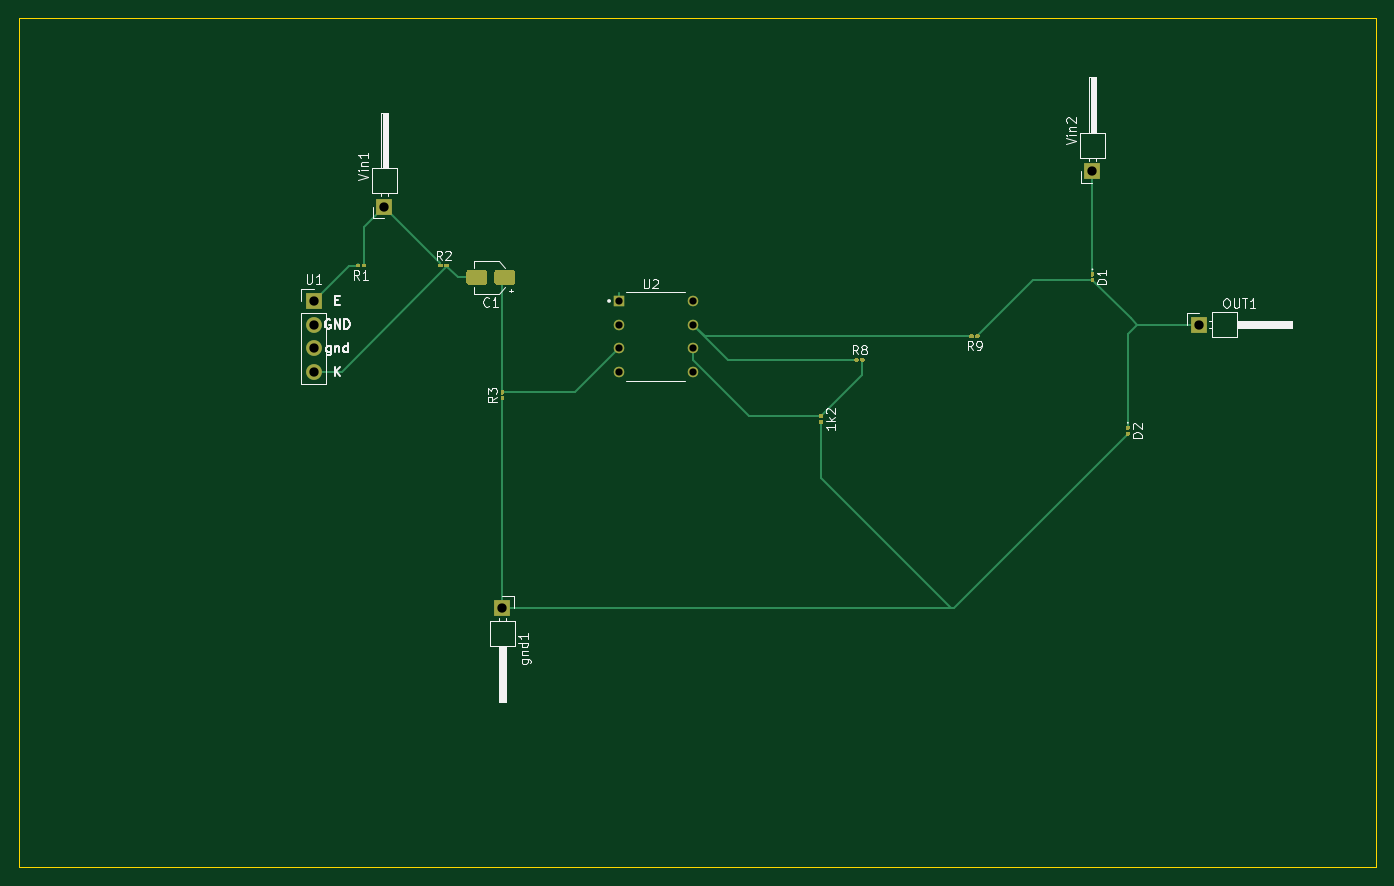
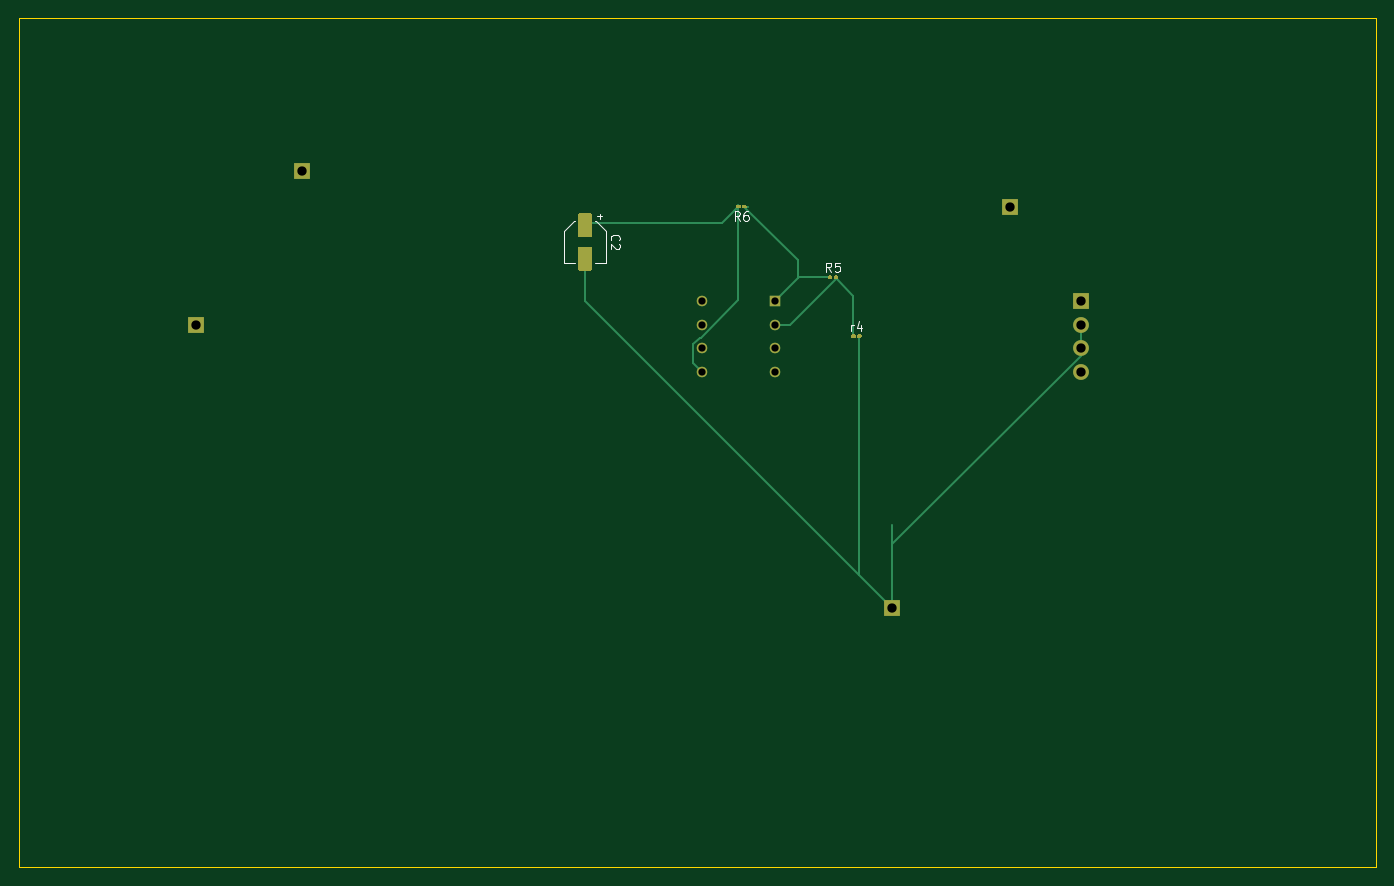
Circuit board: 11 layer files. Board 146.0 x 91.4 mm.
- bottom_copper: kicad-B_Cu.gbr (6981 bytes)
- bottom_mask: kicad-B_Mask.gbr (3927 bytes)
- bottom_silk: kicad-B_SilkS.gbr (3690 bytes)
- outline: kicad-Edge_Cuts.gbr (692 bytes)
- top_copper: kicad-F_Cu.gbr (11938 bytes)
- top_mask: kicad-F_Mask.gbr (7515 bytes)
- top_silk: kicad-F_SilkS.gbr (18681 bytes)
- inner_copper: kicad-In1_Cu.gbr (1579 bytes)
- inner_copper: kicad-In2_Cu.gbr (1579 bytes)
- drill: kicad-NPTH.drl (272 bytes)
- drill: kicad-PTH.drl (486 bytes)

=== bottom_copper: kicad-B_Cu.gbr (6981 bytes, source omitted) ===
=== bottom_mask: kicad-B_Mask.gbr ===
%TF.GenerationSoftware,KiCad,Pcbnew,(5.1.10)-1*%
%TF.CreationDate,2021-11-07T21:57:16-05:00*%
%TF.ProjectId,kicad,6b696361-642e-46b6-9963-61645f706362,rev?*%
%TF.SameCoordinates,Original*%
%TF.FileFunction,Soldermask,Bot*%
%TF.FilePolarity,Negative*%
%FSLAX46Y46*%
G04 Gerber Fmt 4.6, Leading zero omitted, Abs format (unit mm)*
G04 Created by KiCad (PCBNEW (5.1.10)-1) date 2021-11-07 21:57:16*
%MOMM*%
%LPD*%
G01*
G04 APERTURE LIST*
%ADD10O,1.700000X1.700000*%
%ADD11R,1.700000X1.700000*%
%ADD12C,1.130000*%
%ADD13R,1.130000X1.130000*%
G04 APERTURE END LIST*
D10*
%TO.C,U1*%
X148590000Y-111760000D03*
X148590000Y-109220000D03*
X148590000Y-106680000D03*
D11*
X148590000Y-104140000D03*
%TD*%
%TO.C,Vin2*%
X232410000Y-90170000D03*
%TD*%
%TO.C,OUT1*%
X243840000Y-106680000D03*
%TD*%
%TO.C,R6*%
G36*
G01*
X185190000Y-94080000D02*
X185190000Y-93880000D01*
G75*
G02*
X185290000Y-93780000I100000J0D01*
G01*
X185550000Y-93780000D01*
G75*
G02*
X185650000Y-93880000I0J-100000D01*
G01*
X185650000Y-94080000D01*
G75*
G02*
X185550000Y-94180000I-100000J0D01*
G01*
X185290000Y-94180000D01*
G75*
G02*
X185190000Y-94080000I0J100000D01*
G01*
G37*
G36*
G01*
X184550000Y-94080000D02*
X184550000Y-93880000D01*
G75*
G02*
X184650000Y-93780000I100000J0D01*
G01*
X184910000Y-93780000D01*
G75*
G02*
X185010000Y-93880000I0J-100000D01*
G01*
X185010000Y-94080000D01*
G75*
G02*
X184910000Y-94180000I-100000J0D01*
G01*
X184650000Y-94180000D01*
G75*
G02*
X184550000Y-94080000I0J100000D01*
G01*
G37*
%TD*%
%TO.C,R5*%
G36*
G01*
X175170000Y-101500000D02*
X175170000Y-101700000D01*
G75*
G02*
X175070000Y-101800000I-100000J0D01*
G01*
X174810000Y-101800000D01*
G75*
G02*
X174710000Y-101700000I0J100000D01*
G01*
X174710000Y-101500000D01*
G75*
G02*
X174810000Y-101400000I100000J0D01*
G01*
X175070000Y-101400000D01*
G75*
G02*
X175170000Y-101500000I0J-100000D01*
G01*
G37*
G36*
G01*
X175810000Y-101500000D02*
X175810000Y-101700000D01*
G75*
G02*
X175710000Y-101800000I-100000J0D01*
G01*
X175450000Y-101800000D01*
G75*
G02*
X175350000Y-101700000I0J100000D01*
G01*
X175350000Y-101500000D01*
G75*
G02*
X175450000Y-101400000I100000J0D01*
G01*
X175710000Y-101400000D01*
G75*
G02*
X175810000Y-101500000I0J-100000D01*
G01*
G37*
%TD*%
%TO.C,r4*%
G36*
G01*
X172630000Y-107850000D02*
X172630000Y-108050000D01*
G75*
G02*
X172530000Y-108150000I-100000J0D01*
G01*
X172270000Y-108150000D01*
G75*
G02*
X172170000Y-108050000I0J100000D01*
G01*
X172170000Y-107850000D01*
G75*
G02*
X172270000Y-107750000I100000J0D01*
G01*
X172530000Y-107750000D01*
G75*
G02*
X172630000Y-107850000I0J-100000D01*
G01*
G37*
G36*
G01*
X173270000Y-107850000D02*
X173270000Y-108050000D01*
G75*
G02*
X173170000Y-108150000I-100000J0D01*
G01*
X172910000Y-108150000D01*
G75*
G02*
X172810000Y-108050000I0J100000D01*
G01*
X172810000Y-107850000D01*
G75*
G02*
X172910000Y-107750000I100000J0D01*
G01*
X173170000Y-107750000D01*
G75*
G02*
X173270000Y-107850000I0J-100000D01*
G01*
G37*
%TD*%
%TO.C,C2*%
G36*
G01*
X201380000Y-98290000D02*
X202480000Y-98290000D01*
G75*
G02*
X202730000Y-98540000I0J-250000D01*
G01*
X202730000Y-100640000D01*
G75*
G02*
X202480000Y-100890000I-250000J0D01*
G01*
X201380000Y-100890000D01*
G75*
G02*
X201130000Y-100640000I0J250000D01*
G01*
X201130000Y-98540000D01*
G75*
G02*
X201380000Y-98290000I250000J0D01*
G01*
G37*
G36*
G01*
X201380000Y-94690000D02*
X202480000Y-94690000D01*
G75*
G02*
X202730000Y-94940000I0J-250000D01*
G01*
X202730000Y-97040000D01*
G75*
G02*
X202480000Y-97290000I-250000J0D01*
G01*
X201380000Y-97290000D01*
G75*
G02*
X201130000Y-97040000I0J250000D01*
G01*
X201130000Y-94940000D01*
G75*
G02*
X201380000Y-94690000I250000J0D01*
G01*
G37*
%TD*%
D12*
%TO.C,U2*%
X189390000Y-104140000D03*
X189390000Y-106680000D03*
X189390000Y-109220000D03*
X189390000Y-111760000D03*
X181450000Y-111760000D03*
X181450000Y-109220000D03*
X181450000Y-106680000D03*
D13*
X181450000Y-104140000D03*
%TD*%
D11*
%TO.C,gnd1*%
X168910000Y-137160000D03*
%TD*%
%TO.C,Vin1*%
X156210000Y-93980000D03*
%TD*%
M02*

=== bottom_silk: kicad-B_SilkS.gbr ===
%TF.GenerationSoftware,KiCad,Pcbnew,(5.1.10)-1*%
%TF.CreationDate,2021-11-07T21:57:16-05:00*%
%TF.ProjectId,kicad,6b696361-642e-46b6-9963-61645f706362,rev?*%
%TF.SameCoordinates,Original*%
%TF.FileFunction,Legend,Bot*%
%TF.FilePolarity,Positive*%
%FSLAX46Y46*%
G04 Gerber Fmt 4.6, Leading zero omitted, Abs format (unit mm)*
G04 Created by KiCad (PCBNEW (5.1.10)-1) date 2021-11-07 21:57:16*
%MOMM*%
%LPD*%
G01*
G04 APERTURE LIST*
%ADD10C,0.120000*%
%ADD11C,0.150000*%
G04 APERTURE END LIST*
D10*
%TO.C,C2*%
X204190000Y-100050000D02*
X202990000Y-100050000D01*
X199670000Y-100050000D02*
X200870000Y-100050000D01*
X199670000Y-96594437D02*
X199670000Y-100050000D01*
X204190000Y-96594437D02*
X204190000Y-100050000D01*
X203125563Y-95530000D02*
X202990000Y-95530000D01*
X200734437Y-95530000D02*
X200870000Y-95530000D01*
X200734437Y-95530000D02*
X199670000Y-96594437D01*
X203125563Y-95530000D02*
X204190000Y-96594437D01*
X200370000Y-94790000D02*
X200370000Y-95290000D01*
X200120000Y-95040000D02*
X200620000Y-95040000D01*
%TO.C,R6*%
D11*
X185266666Y-95482380D02*
X185600000Y-95006190D01*
X185838095Y-95482380D02*
X185838095Y-94482380D01*
X185457142Y-94482380D01*
X185361904Y-94530000D01*
X185314285Y-94577619D01*
X185266666Y-94672857D01*
X185266666Y-94815714D01*
X185314285Y-94910952D01*
X185361904Y-94958571D01*
X185457142Y-95006190D01*
X185838095Y-95006190D01*
X184409523Y-94482380D02*
X184600000Y-94482380D01*
X184695238Y-94530000D01*
X184742857Y-94577619D01*
X184838095Y-94720476D01*
X184885714Y-94910952D01*
X184885714Y-95291904D01*
X184838095Y-95387142D01*
X184790476Y-95434761D01*
X184695238Y-95482380D01*
X184504761Y-95482380D01*
X184409523Y-95434761D01*
X184361904Y-95387142D01*
X184314285Y-95291904D01*
X184314285Y-95053809D01*
X184361904Y-94958571D01*
X184409523Y-94910952D01*
X184504761Y-94863333D01*
X184695238Y-94863333D01*
X184790476Y-94910952D01*
X184838095Y-94958571D01*
X184885714Y-95053809D01*
%TO.C,R5*%
X175426666Y-101002380D02*
X175760000Y-100526190D01*
X175998095Y-101002380D02*
X175998095Y-100002380D01*
X175617142Y-100002380D01*
X175521904Y-100050000D01*
X175474285Y-100097619D01*
X175426666Y-100192857D01*
X175426666Y-100335714D01*
X175474285Y-100430952D01*
X175521904Y-100478571D01*
X175617142Y-100526190D01*
X175998095Y-100526190D01*
X174521904Y-100002380D02*
X174998095Y-100002380D01*
X175045714Y-100478571D01*
X174998095Y-100430952D01*
X174902857Y-100383333D01*
X174664761Y-100383333D01*
X174569523Y-100430952D01*
X174521904Y-100478571D01*
X174474285Y-100573809D01*
X174474285Y-100811904D01*
X174521904Y-100907142D01*
X174569523Y-100954761D01*
X174664761Y-101002380D01*
X174902857Y-101002380D01*
X174998095Y-100954761D01*
X175045714Y-100907142D01*
%TO.C,r4*%
X173267619Y-107352380D02*
X173267619Y-106685714D01*
X173267619Y-106876190D02*
X173220000Y-106780952D01*
X173172380Y-106733333D01*
X173077142Y-106685714D01*
X172981904Y-106685714D01*
X172220000Y-106685714D02*
X172220000Y-107352380D01*
X172458095Y-106304761D02*
X172696190Y-107019047D01*
X172077142Y-107019047D01*
%TO.C,C2*%
X199087142Y-97623333D02*
X199134761Y-97575714D01*
X199182380Y-97432857D01*
X199182380Y-97337619D01*
X199134761Y-97194761D01*
X199039523Y-97099523D01*
X198944285Y-97051904D01*
X198753809Y-97004285D01*
X198610952Y-97004285D01*
X198420476Y-97051904D01*
X198325238Y-97099523D01*
X198230000Y-97194761D01*
X198182380Y-97337619D01*
X198182380Y-97432857D01*
X198230000Y-97575714D01*
X198277619Y-97623333D01*
X198277619Y-98004285D02*
X198230000Y-98051904D01*
X198182380Y-98147142D01*
X198182380Y-98385238D01*
X198230000Y-98480476D01*
X198277619Y-98528095D01*
X198372857Y-98575714D01*
X198468095Y-98575714D01*
X198610952Y-98528095D01*
X199182380Y-97956666D01*
X199182380Y-98575714D01*
%TD*%
M02*

=== outline: kicad-Edge_Cuts.gbr ===
%TF.GenerationSoftware,KiCad,Pcbnew,(5.1.10)-1*%
%TF.CreationDate,2021-11-07T21:57:17-05:00*%
%TF.ProjectId,kicad,6b696361-642e-46b6-9963-61645f706362,rev?*%
%TF.SameCoordinates,Original*%
%TF.FileFunction,Profile,NP*%
%FSLAX46Y46*%
G04 Gerber Fmt 4.6, Leading zero omitted, Abs format (unit mm)*
G04 Created by KiCad (PCBNEW (5.1.10)-1) date 2021-11-07 21:57:17*
%MOMM*%
%LPD*%
G01*
G04 APERTURE LIST*
%TA.AperFunction,Profile*%
%ADD10C,0.150000*%
%TD*%
G04 APERTURE END LIST*
D10*
X262890000Y-73660000D02*
X262890000Y-165100000D01*
X116840000Y-73660000D02*
X262890000Y-73660000D01*
X116840000Y-165100000D02*
X116840000Y-73660000D01*
X262890000Y-165100000D02*
X116840000Y-165100000D01*
M02*

=== top_copper: kicad-F_Cu.gbr (11938 bytes, source omitted) ===
=== top_mask: kicad-F_Mask.gbr (7515 bytes, source omitted) ===
=== top_silk: kicad-F_SilkS.gbr (18681 bytes, source omitted) ===
=== inner_copper: kicad-In1_Cu.gbr ===
%TF.GenerationSoftware,KiCad,Pcbnew,(5.1.10)-1*%
%TF.CreationDate,2021-11-07T21:57:16-05:00*%
%TF.ProjectId,kicad,6b696361-642e-46b6-9963-61645f706362,rev?*%
%TF.SameCoordinates,Original*%
%TF.FileFunction,Copper,L2,Inr*%
%TF.FilePolarity,Positive*%
%FSLAX46Y46*%
G04 Gerber Fmt 4.6, Leading zero omitted, Abs format (unit mm)*
G04 Created by KiCad (PCBNEW (5.1.10)-1) date 2021-11-07 21:57:16*
%MOMM*%
%LPD*%
G01*
G04 APERTURE LIST*
%TA.AperFunction,ComponentPad*%
%ADD10O,1.700000X1.700000*%
%TD*%
%TA.AperFunction,ComponentPad*%
%ADD11R,1.700000X1.700000*%
%TD*%
%TA.AperFunction,ComponentPad*%
%ADD12C,1.130000*%
%TD*%
%TA.AperFunction,ComponentPad*%
%ADD13R,1.130000X1.130000*%
%TD*%
G04 APERTURE END LIST*
D10*
%TO.N,Net-(C1-Pad2)*%
%TO.C,U1*%
X148590000Y-111760000D03*
%TO.N,Net-(1k2-Pad2)*%
X148590000Y-109220000D03*
X148590000Y-106680000D03*
D11*
%TO.N,Net-(R1-Pad2)*%
X148590000Y-104140000D03*
%TD*%
%TO.N,Net-(D1-Pad1)*%
%TO.C,Vin2*%
X232410000Y-90170000D03*
%TD*%
%TO.N,Net-(D1-Pad2)*%
%TO.C,OUT1*%
X243840000Y-106680000D03*
%TD*%
D12*
%TO.N,N/C*%
%TO.C,U2*%
X189390000Y-104140000D03*
%TO.N,Net-(R8-Pad1)*%
X189390000Y-106680000D03*
%TO.N,Net-(1k2-Pad1)*%
X189390000Y-109220000D03*
%TO.N,Net-(C2-Pad1)*%
X189390000Y-111760000D03*
%TO.N,N/C*%
X181450000Y-111760000D03*
%TO.N,Net-(C1-Pad1)*%
X181450000Y-109220000D03*
%TO.N,Net-(R5-Pad2)*%
X181450000Y-106680000D03*
D13*
%TO.N,Net-(R5-Pad1)*%
X181450000Y-104140000D03*
%TD*%
D11*
%TO.N,Net-(1k2-Pad2)*%
%TO.C,gnd1*%
X168910000Y-137160000D03*
%TD*%
%TO.N,Net-(R1-Pad1)*%
%TO.C,Vin1*%
X156210000Y-93980000D03*
%TD*%
M02*

=== inner_copper: kicad-In2_Cu.gbr ===
%TF.GenerationSoftware,KiCad,Pcbnew,(5.1.10)-1*%
%TF.CreationDate,2021-11-07T21:57:16-05:00*%
%TF.ProjectId,kicad,6b696361-642e-46b6-9963-61645f706362,rev?*%
%TF.SameCoordinates,Original*%
%TF.FileFunction,Copper,L3,Inr*%
%TF.FilePolarity,Positive*%
%FSLAX46Y46*%
G04 Gerber Fmt 4.6, Leading zero omitted, Abs format (unit mm)*
G04 Created by KiCad (PCBNEW (5.1.10)-1) date 2021-11-07 21:57:16*
%MOMM*%
%LPD*%
G01*
G04 APERTURE LIST*
%TA.AperFunction,ComponentPad*%
%ADD10O,1.700000X1.700000*%
%TD*%
%TA.AperFunction,ComponentPad*%
%ADD11R,1.700000X1.700000*%
%TD*%
%TA.AperFunction,ComponentPad*%
%ADD12C,1.130000*%
%TD*%
%TA.AperFunction,ComponentPad*%
%ADD13R,1.130000X1.130000*%
%TD*%
G04 APERTURE END LIST*
D10*
%TO.N,Net-(C1-Pad2)*%
%TO.C,U1*%
X148590000Y-111760000D03*
%TO.N,Net-(1k2-Pad2)*%
X148590000Y-109220000D03*
X148590000Y-106680000D03*
D11*
%TO.N,Net-(R1-Pad2)*%
X148590000Y-104140000D03*
%TD*%
%TO.N,Net-(D1-Pad1)*%
%TO.C,Vin2*%
X232410000Y-90170000D03*
%TD*%
%TO.N,Net-(D1-Pad2)*%
%TO.C,OUT1*%
X243840000Y-106680000D03*
%TD*%
D12*
%TO.N,N/C*%
%TO.C,U2*%
X189390000Y-104140000D03*
%TO.N,Net-(R8-Pad1)*%
X189390000Y-106680000D03*
%TO.N,Net-(1k2-Pad1)*%
X189390000Y-109220000D03*
%TO.N,Net-(C2-Pad1)*%
X189390000Y-111760000D03*
%TO.N,N/C*%
X181450000Y-111760000D03*
%TO.N,Net-(C1-Pad1)*%
X181450000Y-109220000D03*
%TO.N,Net-(R5-Pad2)*%
X181450000Y-106680000D03*
D13*
%TO.N,Net-(R5-Pad1)*%
X181450000Y-104140000D03*
%TD*%
D11*
%TO.N,Net-(1k2-Pad2)*%
%TO.C,gnd1*%
X168910000Y-137160000D03*
%TD*%
%TO.N,Net-(R1-Pad1)*%
%TO.C,Vin1*%
X156210000Y-93980000D03*
%TD*%
M02*

=== drill: kicad-NPTH.drl ===
M48
; DRILL file {KiCad (5.1.10)-1} date 11/07/21 21:57:20
; FORMAT={-:-/ absolute / inch / decimal}
; #@! TF.CreationDate,2021-11-07T21:57:20-05:00
; #@! TF.GenerationSoftware,Kicad,Pcbnew,(5.1.10)-1
; #@! TF.FileFunction,NonPlated,1,32,NPTH
FMAT,2
INCH
%
G90
G05
T0
M30

=== drill: kicad-PTH.drl ===
M48
; DRILL file {KiCad (5.1.10)-1} date 11/07/21 21:57:20
; FORMAT={-:-/ absolute / inch / decimal}
; #@! TF.CreationDate,2021-11-07T21:57:20-05:00
; #@! TF.GenerationSoftware,Kicad,Pcbnew,(5.1.10)-1
; #@! TF.FileFunction,Plated,1,32,PTH
FMAT,2
INCH
T1C0.0307
T2C0.0394
%
G90
G05
T1
X7.1437Y-4.1
X7.1437Y-4.2
X7.1437Y-4.3
X7.1437Y-4.4
X7.4563Y-4.1
X7.4563Y-4.2
X7.4563Y-4.3
X7.4563Y-4.4
T2
X5.85Y-4.1
X5.85Y-4.2
X5.85Y-4.3
X5.85Y-4.4
X6.15Y-3.7
X6.65Y-5.4
X9.15Y-3.55
X9.6Y-4.2
T0
M30
